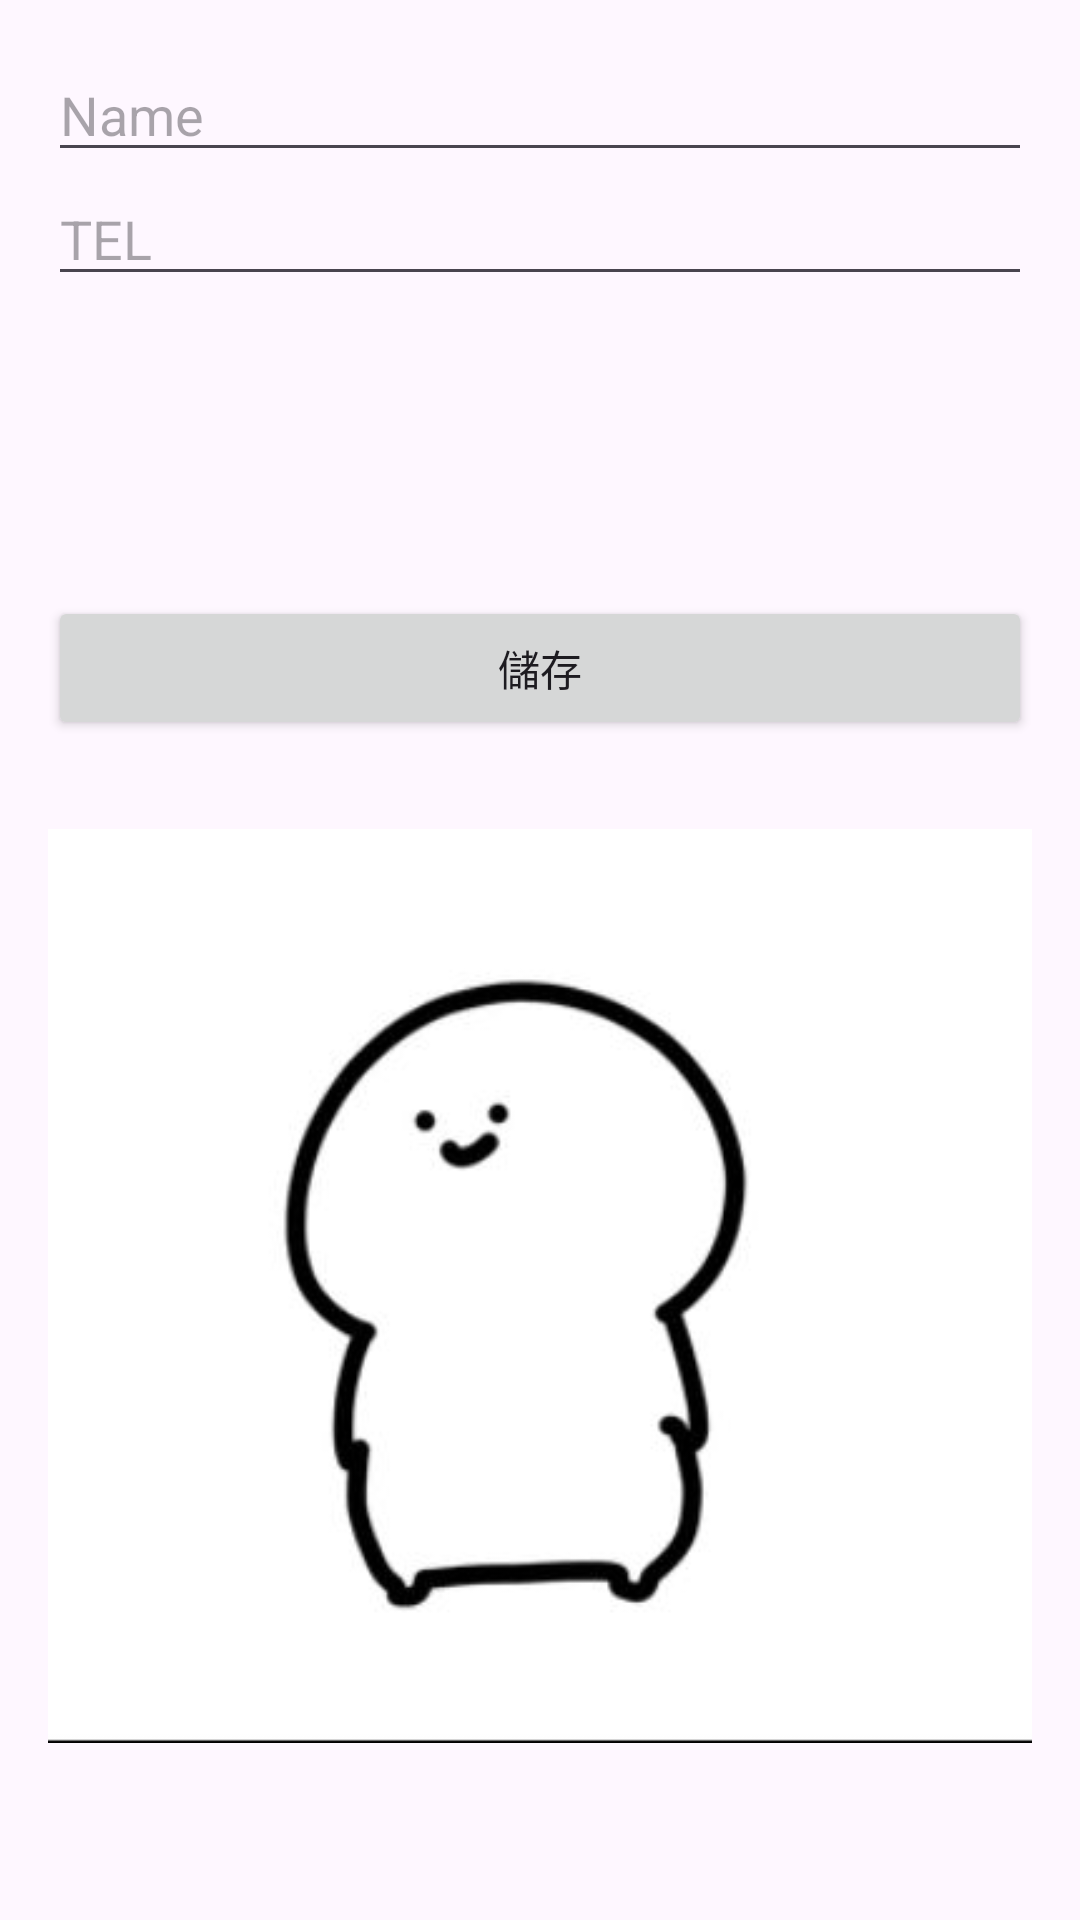

Android layout source for this screen:
<!-- AndroidManifest.xml: application theme Theme.MyFrags0509 -->
<!-- res/layout/fragment_second.xml -->
<?xml version="1.0" encoding="utf-8"?>
<LinearLayout xmlns:android="http://schemas.android.com/apk/res/android"
    xmlns:app="http://schemas.android.com/apk/res-auto"
    xmlns:tools="http://schemas.android.com/tools"
    android:layout_width="match_parent"
    android:layout_height="match_parent"
    android:orientation="vertical"
    android:padding="16dp">

    <EditText
        android:id="@+id/editTextName"
        android:layout_width="match_parent"
        android:layout_height="wrap_content"
        android:hint="Name"
        tools:ignore="TouchTargetSizeCheck" />

    <EditText
        android:id="@+id/editTextTel"
        android:layout_width="match_parent"
        android:layout_height="wrap_content"
        android:hint="TEL"
        tools:ignore="TouchTargetSizeCheck" />

    <ImageView
        android:id="@+id/imageViewContact"
        android:layout_width="100dp"
        android:layout_height="100dp"
        android:layout_gravity="center_horizontal"
        android:src="@drawable/icon"
        android:contentDescription="Contact Image" />

    <Button
        android:id="@+id/buttonSave"
        android:layout_width="match_parent"
        android:layout_height="wrap_content"
        android:text="儲存" />

    <ImageView
        android:id="@+id/imageView"
        android:layout_width="match_parent"
        android:layout_height="wrap_content"
        app:srcCompat="@drawable/head" />
</LinearLayout>
<!-- resources referenced by this layout -->
<resources>
  <!-- drawable head: jpg bitmap (drawable, 6653 bytes) -->
  <style name="Theme.MyFrags0509" parent="Base.Theme.MyFrags0509" />
  <style name="Base.Theme.MyFrags0509" parent="Theme.Material3.DayNight.NoActionBar">
          
          
      </style>
</resources>
